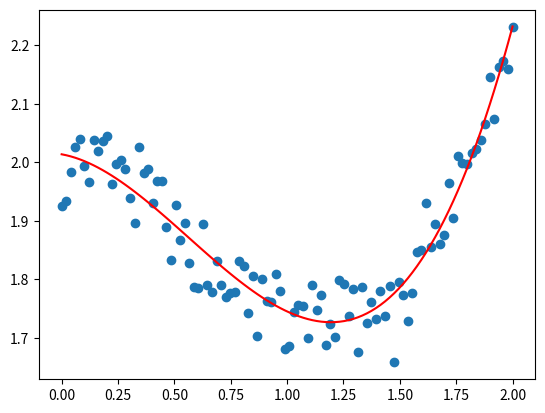

This chart was generated by the following Python code: (Note: this script raises an exception after producing the figure.)
from scipy.optimize import curve_fit,minimize
import numpy as np
import matplotlib.pyplot as plt

def f_model(x,a,b,c,d):
    return a*x**3 +b*x**2 + c*x + d

x = np.linspace(0,2,100)
y = 1/3*x**3 - 3/5*x**2 + 2 + np.random.randn(x.shape[0])/20
arg, cov = curve_fit(f_model,x,y)

plt.figure()

plt.scatter(x,y)
plt.plot(x,f_model(x,arg[0],arg[1],arg[2],arg[3]),c='r')

############ Minimization #########""

def f(x):
    return x**2 + 15* np.sin(x)

def f1(x):
    return np.sin(x[0]) + np.cos(x[0]+x[1])*np.cos(x[0])

xf1 = np.linspace(-3,3,100)
yf1 = np.linspace(-3,3,100)

xx,yy = np.meshgrid(xf1, yf1)
x0f1 = np.zeros((2,1))
resultf1 = minimize(f1,x0f1).x

x1 = np.linspace(-10,10,100)
x0 = -4
result = minimize(f,x0=x0).x

plt.figure()
plt.plot(x1,f(x1))
plt.scatter(result,f(result),s=100,c='r', zorder=1)
plt.scatter(x0,f(x0),marker='+',c='g',s=200, zorder=1)

plt.figure()
plt.contour(xx,yy,f1(np.array([xx,yy])),20)
plt.scatter(x0f1[0],x0f1[1],marker='+',c='g',s=200, zorder=1)
plt.scatter(resultf1[0],resultf1[1],s=100,c='r', zorder=1)
plt.show()
